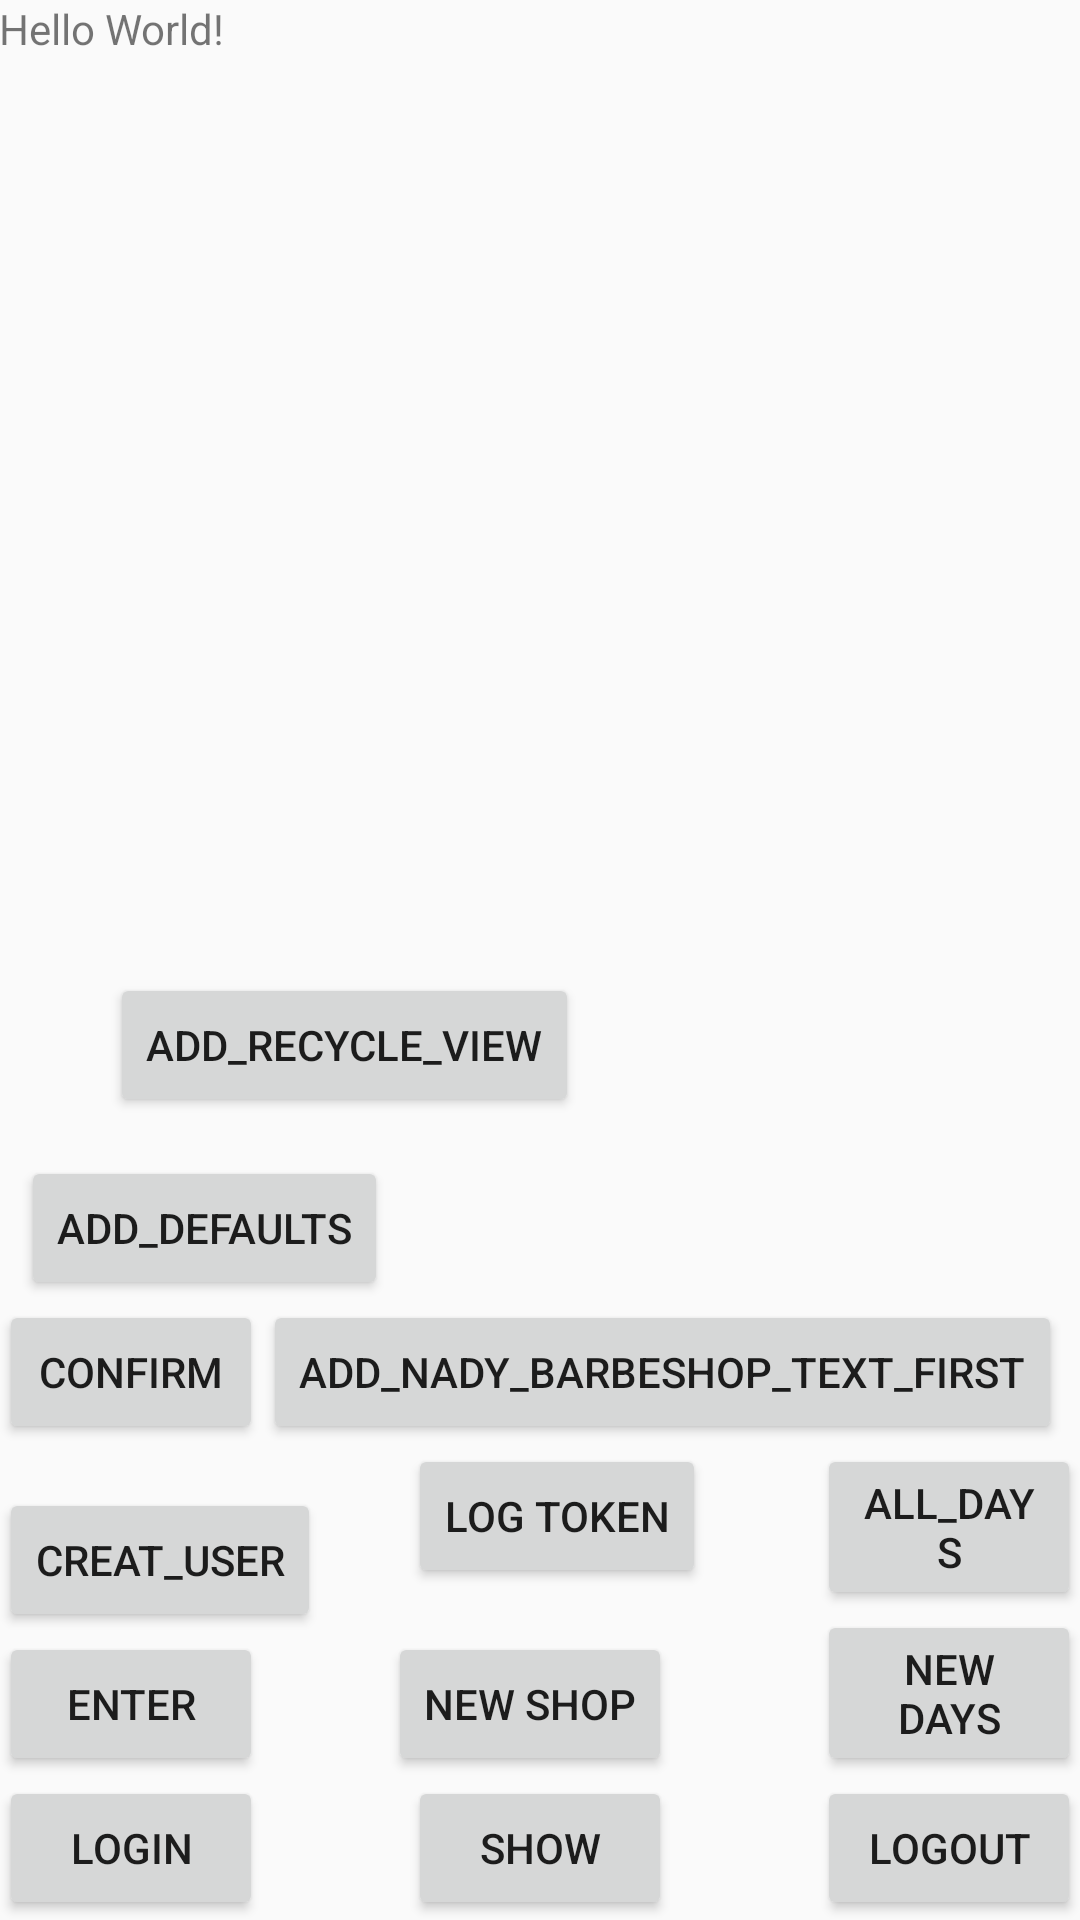

This screen was rendered from an Android layout file. Write that file and the resources it references.
<!-- AndroidManifest.xml: application theme AppTheme -->
<!-- res/layout/activity_main.xml -->
<?xml version="1.0" encoding="utf-8"?>
<RelativeLayout xmlns:android="http://schemas.android.com/apk/res/android"
    xmlns:tools="http://schemas.android.com/tools"
    android:id="@+id/activity_main"
    android:layout_width="match_parent"
    android:layout_height="match_parent"
    android:paddingBottom="@dimen/activity_vertical_margin"
    android:paddingLeft="@dimen/activity_horizontal_margin"
    android:paddingRight="@dimen/activity_horizontal_margin"
    android:paddingTop="@dimen/activity_vertical_margin"
    tools:context="ru.akov.hairn.MainActivity">

    <TextView
        android:layout_width="wrap_content"
        android:layout_height="wrap_content"
        android:text="Hello World!"
        android:id="@+id/textView" />

    <Button
        android:text="LOGIN"
        android:layout_width="wrap_content"
        android:layout_height="wrap_content"
        android:id="@+id/button4"
        android:layout_alignParentBottom="true"
        android:layout_alignParentStart="true"
        android:onClick="login_action" />

    <Button
        android:text="LOGOUT"
        android:layout_width="wrap_content"
        android:layout_height="wrap_content"
        android:layout_alignParentBottom="true"
        android:layout_alignParentEnd="true"
        android:id="@+id/button3"
        android:onClick="login_out" />

    <Button
        android:text="Show"
        android:layout_width="wrap_content"
        android:layout_height="wrap_content"
        android:id="@+id/button5"
        android:onClick="curent_user_action"
        android:layout_alignParentBottom="true"
        android:layout_centerHorizontal="true" />

    <Button
        android:text="Enter"
        android:layout_width="wrap_content"
        android:layout_height="wrap_content"
        android:id="@+id/button2"
        android:onClick="test_choose_day"
        android:layout_above="@+id/button4"
        android:layout_alignParentStart="true" />

    <Button
        android:text="New Shop"
        android:layout_width="wrap_content"
        android:layout_height="wrap_content"
        android:layout_above="@+id/button5"
        android:onClick="new_shop"
        android:layout_alignEnd="@+id/button5"
        android:id="@+id/button7" />

    <Button
        android:text="New days"
        android:layout_width="wrap_content"
        android:layout_height="wrap_content"
        android:onClick="new_test_workdays"
        android:id="@+id/button6"
        android:layout_above="@+id/button3"
        android:layout_alignStart="@+id/button3" />

    <Button
        android:text="all_days"
        android:layout_width="wrap_content"
        android:layout_height="wrap_content"
        android:layout_above="@+id/button6"
        android:layout_alignStart="@+id/button6"
        android:id="@+id/button8"
        android:onClick="all_days"/>

    <Button
        android:text="creat_user"
        android:layout_width="wrap_content"
        android:layout_height="wrap_content"
        android:id="@+id/button9"
        android:onClick="creat_user"
        android:layout_above="@+id/button2"
        android:layout_alignParentStart="true" />

    <Button
        android:text="@string/log_token"
        android:layout_width="wrap_content"
        android:layout_height="wrap_content"
        android:layout_alignTop="@+id/button8"
        android:layout_alignStart="@+id/button5"
        android:id="@+id/logTokenButton" />

    <Button
        android:text="Confirm"
        android:layout_width="wrap_content"
        android:layout_height="wrap_content"
        android:layout_above="@+id/logTokenButton"
        android:layout_alignParentStart="true"
        android:id="@+id/button10"
        android:onClick="Confirm_order" />

    <Button
        android:text="add_Nady_barbeshop_text_first"
        android:layout_width="wrap_content"
        android:layout_height="wrap_content"
        android:id="@+id/button12"
        android:onClick="add_Nady_barbeshop_text_first"
        android:layout_above="@+id/button8"
        android:layout_toEndOf="@+id/button10" />

    <Button
    android:text="add_defaults"
    android:layout_width="wrap_content"
    android:layout_height="wrap_content"
    android:id="@+id/button11"
    android:onClick="add_defaults"
        android:layout_above="@+id/button10"
        android:layout_toStartOf="@+id/button7" />

    <Button
        android:text="add_recycle_view"
        android:layout_width="wrap_content"
        android:layout_height="wrap_content"
        android:id="@+id/button13"
        android:onClick="add_recycle_view"
        android:layout_above="@+id/button12"
        android:layout_alignParentStart="true"
        android:layout_marginStart="37dp"
        android:layout_marginBottom="61dp" />
</RelativeLayout>
<!-- resources referenced by this layout -->
<resources>
  <string name="log_token">Log Token</string>
  <style name="AppTheme" parent="Theme.AppCompat.Light.DarkActionBar">
          
          <item name="colorPrimary">@color/colorPrimary</item>
          <item name="colorPrimaryDark">@color/colorPrimaryDark</item>
          <item name="colorAccent">@color/colorAccent</item>
  
      </style>
  <color name="colorPrimary">#3F51B5</color>
  <color name="colorPrimaryDark">#303F9F</color>
  <color name="colorAccent">#FF4081</color>
</resources>
